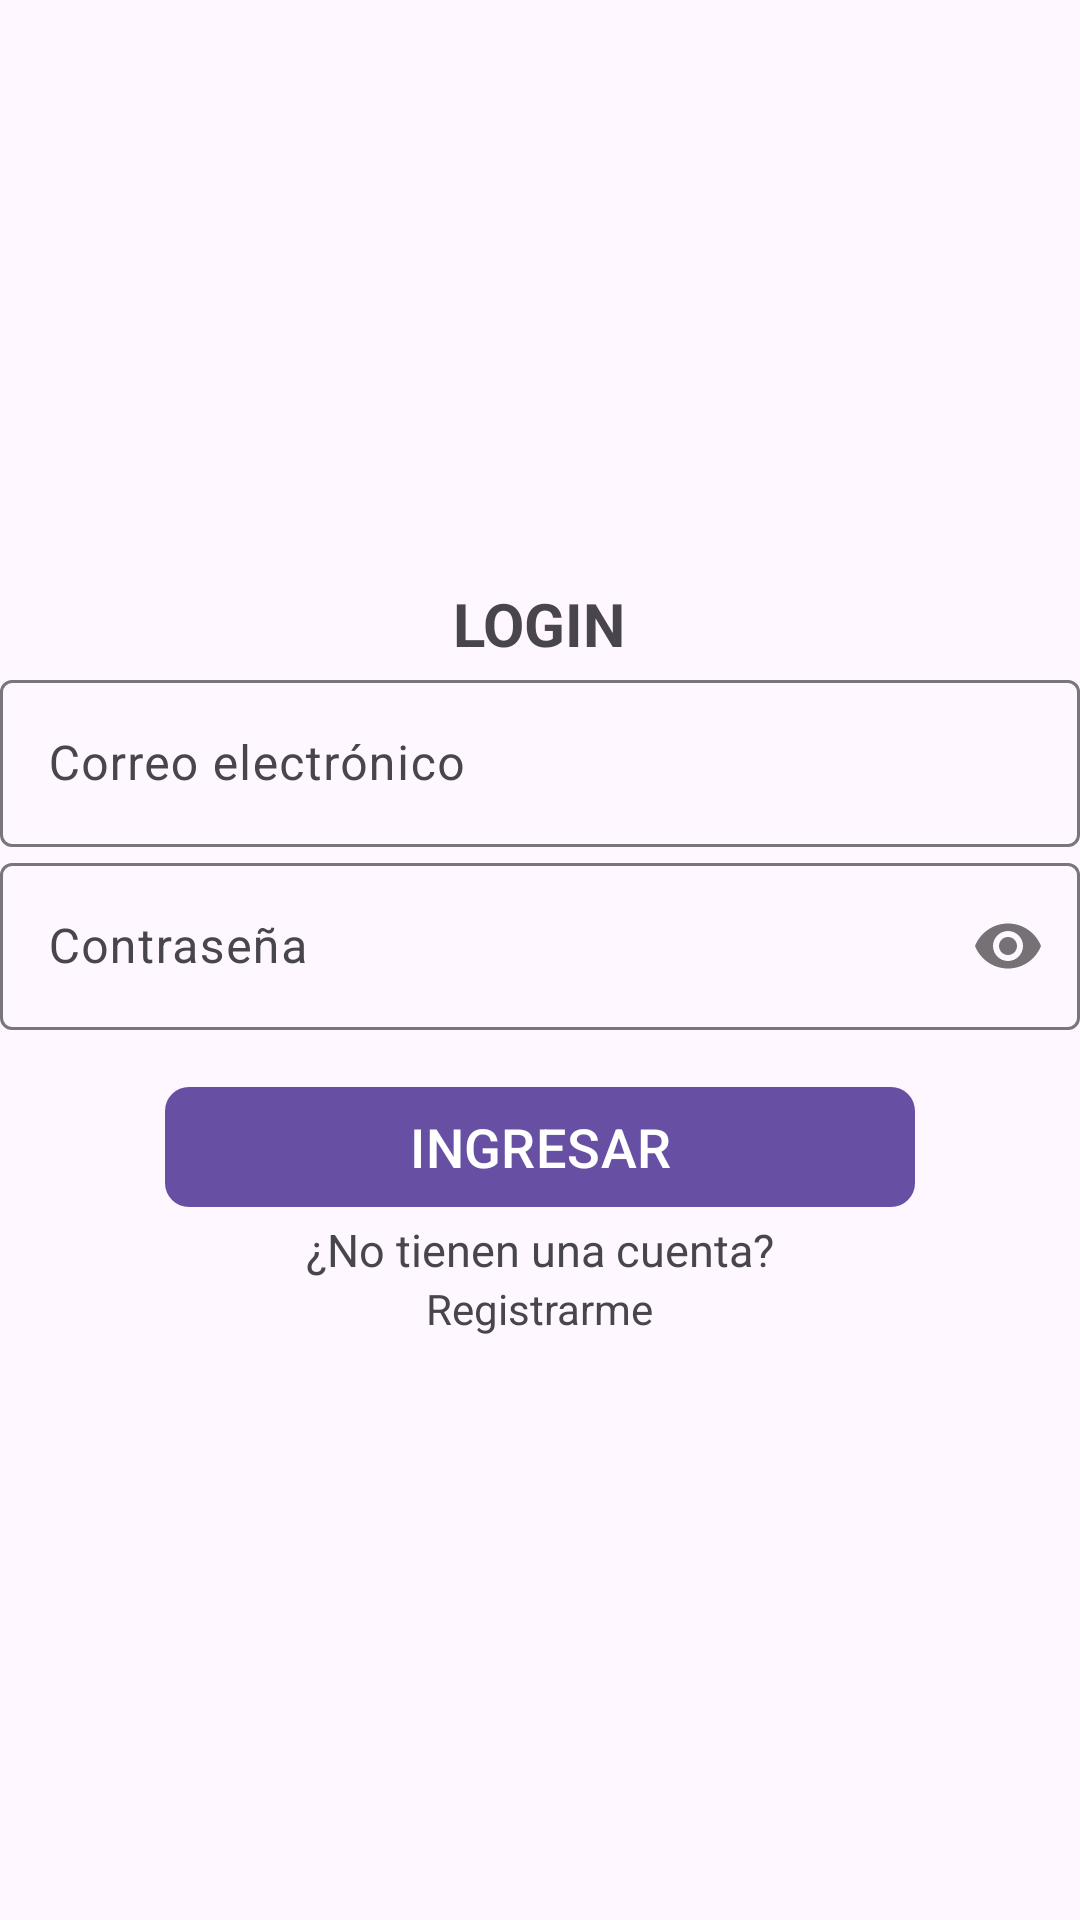

The Android layout XML behind this screen, and the referenced resources:
<!-- AndroidManifest.xml: application theme Theme.AppArqChatV01 -->
<!-- res/layout/activity_login_email.xml -->
<?xml version="1.0" encoding="utf-8"?>
<androidx.appcompat.widget.LinearLayoutCompat
    xmlns:android="http://schemas.android.com/apk/res/android"
    xmlns:app="http://schemas.android.com/apk/res-auto"
    xmlns:tools="http://schemas.android.com/tools"
    android:layout_width="match_parent"
    android:layout_height="match_parent"
    android:gravity="center"
    android:orientation="vertical"
    tools:context=".LoginEmailActivity">

    <TextView
        android:text="@string/txt_login"
        android:textAllCaps="true"
        android:textSize="20sp"
        android:textStyle="bold"
        android:layout_width="wrap_content"
        android:layout_height="wrap_content" />

    
    <com.google.android.material.textfield.TextInputLayout
        android:layout_width="match_parent"
        android:layout_height="wrap_content">
        <EditText
            android:id="@+id/et_Email"
            android:hint="@string/et_Email"
            android:inputType="textEmailAddress"
            android:layout_width="match_parent"
            android:layout_height="wrap_content"/>
    </com.google.android.material.textfield.TextInputLayout>

    
    <com.google.android.material.textfield.TextInputLayout
        android:layout_width="match_parent"
        android:layout_height="wrap_content"
        app:passwordToggleEnabled="true">
        <EditText
            android:id="@+id/ed_Password"
            android:hint="@string/et_Password"
            android:inputType="textPassword"
            android:layout_width="match_parent"
            android:layout_height="wrap_content"/>
    </com.google.android.material.textfield.TextInputLayout>

    
    <com.google.android.material.button.MaterialButton
        android:id="@+id/btn_Ingresar"
        android:text="@string/btn_Ingresar"
        android:textAllCaps="true"
        android:layout_marginTop="15dp"
        app:cornerRadius="8dp"
        android:textSize="18sp"
        android:layout_width="250dp"
        android:layout_height="wrap_content"/>

    <TextView
        android:text="@string/txt_no_tienes_cuenta"
        android:textSize="15sp"
        android:layout_width="wrap_content"
        android:layout_height="wrap_content"/>

    <TextView
        android:id="@+id/tv_registrarme"
        android:text="@string/tv_registrarme"
        android:layout_width="wrap_content"
        android:layout_height="wrap_content"/>


</androidx.appcompat.widget.LinearLayoutCompat>
<!-- resources referenced by this layout -->
<resources>
  <string name="btn_Ingresar">Ingresar</string>
  <string name="et_Email">Correo electrónico</string>
  <string name="et_Password">Contraseña</string>
  <string name="tv_registrarme">Registrarme</string>
  <string name="txt_login">Login</string>
  <string name="txt_no_tienes_cuenta">¿No tienen una cuenta?</string>
  <style name="Theme.AppArqChatV01" parent="Base.Theme.AppArqChatV01" />
  <style name="Base.Theme.AppArqChatV01" parent="Theme.Material3.DayNight.NoActionBar">
          
          
      </style>
</resources>
